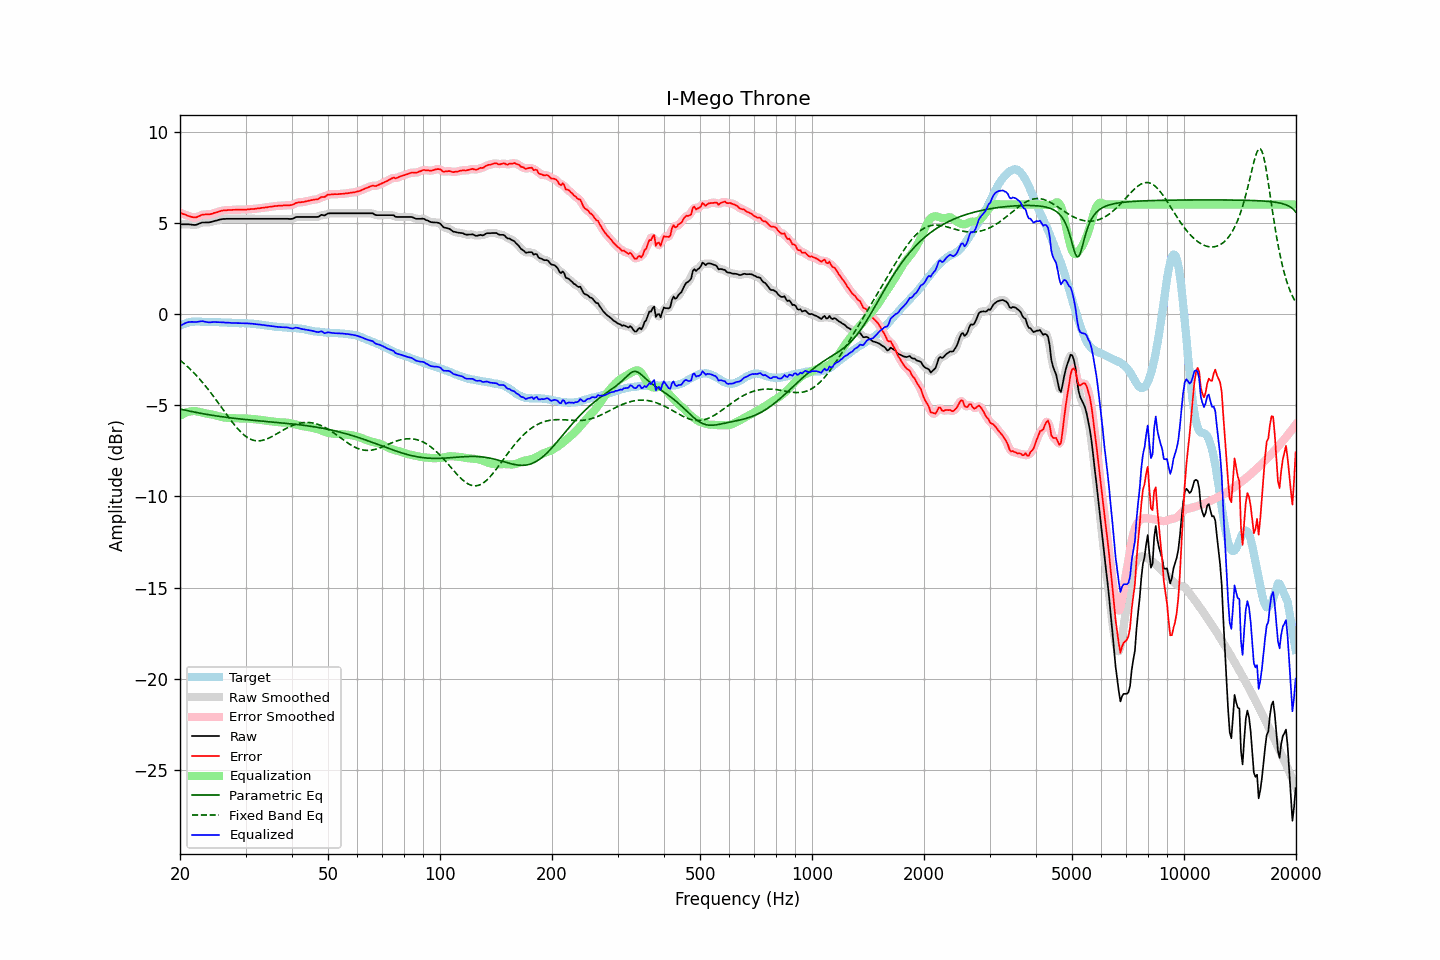

Data behind this chart, as committed beside it:
frequency, raw, error, smoothed, error_smoothed, equalization, parametric_eq, fixed_band_eq, equalized_raw, equalized_smoothed, target
20.00, 4.92, 5.56, 4.92, 5.55, -5.58, -5.21, -2.53, -0.66, -0.66, -0.64
20.20, 4.92, 5.52, 4.92, 5.52, -5.52, -5.23, -2.60, -0.61, -0.60, -0.60
20.40, 4.92, 5.48, 4.92, 5.48, -5.47, -5.25, -2.68, -0.55, -0.55, -0.56
20.61, 4.92, 5.46, 4.92, 5.45, -5.43, -5.27, -2.75, -0.51, -0.51, -0.54
20.81, 4.92, 5.42, 4.92, 5.42, -5.39, -5.28, -2.83, -0.48, -0.48, -0.50
21.02, 4.92, 5.38, 4.91, 5.38, -5.36, -5.30, -2.91, -0.45, -0.45, -0.46
21.23, 4.91, 5.36, 4.91, 5.35, -5.34, -5.32, -3.00, -0.44, -0.44, -0.45
21.44, 4.90, 5.33, 4.90, 5.33, -5.33, -5.34, -3.08, -0.43, -0.43, -0.43
21.66, 4.89, 5.31, 4.88, 5.31, -5.32, -5.36, -3.17, -0.43, -0.43, -0.42
21.87, 4.88, 5.30, 4.88, 5.30, -5.32, -5.38, -3.26, -0.44, -0.44, -0.42
22.09, 4.89, 5.30, 4.89, 5.30, -5.33, -5.39, -3.35, -0.44, -0.44, -0.41
22.31, 4.92, 5.33, 4.92, 5.33, -5.35, -5.41, -3.45, -0.43, -0.43, -0.41
22.54, 4.96, 5.37, 4.96, 5.37, -5.37, -5.43, -3.55, -0.41, -0.41, -0.41
22.76, 4.99, 5.41, 4.99, 5.41, -5.39, -5.44, -3.65, -0.40, -0.40, -0.42
22.99, 5.02, 5.45, 5.01, 5.44, -5.41, -5.46, -3.75, -0.39, -0.40, -0.43
23.22, 5.02, 5.45, 5.02, 5.46, -5.43, -5.48, -3.85, -0.41, -0.41, -0.43
23.45, 5.02, 5.46, 5.02, 5.46, -5.45, -5.49, -3.96, -0.43, -0.43, -0.44
23.69, 5.02, 5.46, 5.02, 5.46, -5.46, -5.51, -4.07, -0.45, -0.45, -0.44
23.92, 5.02, 5.46, 5.02, 5.46, -5.48, -5.52, -4.18, -0.46, -0.46, -0.44
24.16, 5.04, 5.47, 5.04, 5.47, -5.49, -5.54, -4.30, -0.45, -0.45, -0.43
24.40, 5.06, 5.49, 5.06, 5.50, -5.51, -5.55, -4.41, -0.45, -0.45, -0.43
24.65, 5.09, 5.53, 5.08, 5.52, -5.53, -5.56, -4.53, -0.44, -0.44, -0.44
24.89, 5.11, 5.55, 5.11, 5.55, -5.55, -5.58, -4.65, -0.44, -0.44, -0.44
25.14, 5.13, 5.57, 5.13, 5.58, -5.58, -5.59, -4.77, -0.45, -0.45, -0.45
25.39, 5.16, 5.60, 5.16, 5.61, -5.60, -5.60, -4.89, -0.45, -0.45, -0.45
25.65, 5.18, 5.63, 5.18, 5.64, -5.63, -5.62, -5.02, -0.45, -0.45, -0.46
25.91, 5.20, 5.66, 5.20, 5.66, -5.65, -5.63, -5.14, -0.45, -0.45, -0.47
26.16, 5.21, 5.68, 5.21, 5.67, -5.67, -5.64, -5.26, -0.46, -0.46, -0.47
26.43, 5.21, 5.68, 5.21, 5.68, -5.68, -5.65, -5.39, -0.47, -0.47, -0.47
26.69, 5.22, 5.69, 5.22, 5.69, -5.69, -5.66, -5.51, -0.47, -0.47, -0.47
26.96, 5.22, 5.70, 5.22, 5.69, -5.70, -5.68, -5.63, -0.48, -0.48, -0.48
27.23, 5.22, 5.70, 5.22, 5.70, -5.70, -5.69, -5.75, -0.48, -0.48, -0.48
27.50, 5.22, 5.70, 5.22, 5.70, -5.71, -5.70, -5.87, -0.49, -0.49, -0.48
27.77, 5.22, 5.71, 5.22, 5.71, -5.71, -5.71, -5.98, -0.49, -0.49, -0.49
28.05, 5.22, 5.71, 5.22, 5.71, -5.71, -5.72, -6.09, -0.49, -0.49, -0.49
28.33, 5.22, 5.72, 5.22, 5.72, -5.72, -5.73, -6.20, -0.50, -0.50, -0.50
28.62, 5.22, 5.72, 5.22, 5.72, -5.72, -5.74, -6.30, -0.50, -0.50, -0.50
28.90, 5.22, 5.72, 5.22, 5.72, -5.72, -5.75, -6.39, -0.50, -0.50, -0.50
29.19, 5.22, 5.72, 5.22, 5.72, -5.72, -5.76, -6.48, -0.50, -0.50, -0.51
29.48, 5.22, 5.71, 5.22, 5.72, -5.72, -5.77, -6.57, -0.51, -0.51, -0.50
29.78, 5.22, 5.73, 5.22, 5.72, -5.73, -5.78, -6.64, -0.51, -0.51, -0.51
30.08, 5.22, 5.72, 5.22, 5.72, -5.73, -5.79, -6.71, -0.51, -0.51, -0.50
30.38, 5.22, 5.74, 5.22, 5.73, -5.73, -5.79, -6.77, -0.51, -0.51, -0.52
30.68, 5.22, 5.74, 5.22, 5.74, -5.74, -5.80, -6.82, -0.52, -0.52, -0.52
30.99, 5.22, 5.75, 5.22, 5.75, -5.74, -5.81, -6.86, -0.53, -0.53, -0.53
31.30, 5.22, 5.75, 5.22, 5.75, -5.75, -5.82, -6.90, -0.53, -0.53, -0.53
31.61, 5.22, 5.75, 5.22, 5.76, -5.76, -5.83, -6.92, -0.54, -0.54, -0.53
31.93, 5.22, 5.77, 5.22, 5.77, -5.77, -5.84, -6.94, -0.55, -0.55, -0.56
32.24, 5.22, 5.78, 5.22, 5.78, -5.78, -5.84, -6.95, -0.56, -0.56, -0.57
32.57, 5.22, 5.79, 5.22, 5.79, -5.79, -5.85, -6.95, -0.57, -0.57, -0.57
32.89, 5.22, 5.80, 5.22, 5.80, -5.80, -5.86, -6.94, -0.58, -0.58, -0.58
33.22, 5.22, 5.82, 5.22, 5.81, -5.81, -5.87, -6.93, -0.60, -0.60, -0.60
33.55, 5.22, 5.82, 5.22, 5.83, -5.83, -5.88, -6.91, -0.61, -0.61, -0.60
33.89, 5.22, 5.84, 5.22, 5.84, -5.84, -5.88, -6.88, -0.62, -0.62, -0.62
34.23, 5.22, 5.84, 5.22, 5.85, -5.85, -5.89, -6.85, -0.63, -0.63, -0.63
34.57, 5.22, 5.87, 5.22, 5.86, -5.86, -5.90, -6.81, -0.65, -0.65, -0.65
34.92, 5.22, 5.88, 5.22, 5.87, -5.88, -5.91, -6.77, -0.66, -0.66, -0.66
35.27, 5.22, 5.88, 5.22, 5.89, -5.89, -5.92, -6.72, -0.67, -0.67, -0.66
35.62, 5.22, 5.90, 5.22, 5.90, -5.90, -5.92, -6.68, -0.68, -0.68, -0.68
35.97, 5.22, 5.91, 5.22, 5.91, -5.91, -5.93, -6.63, -0.69, -0.69, -0.70
... 635 more rows
